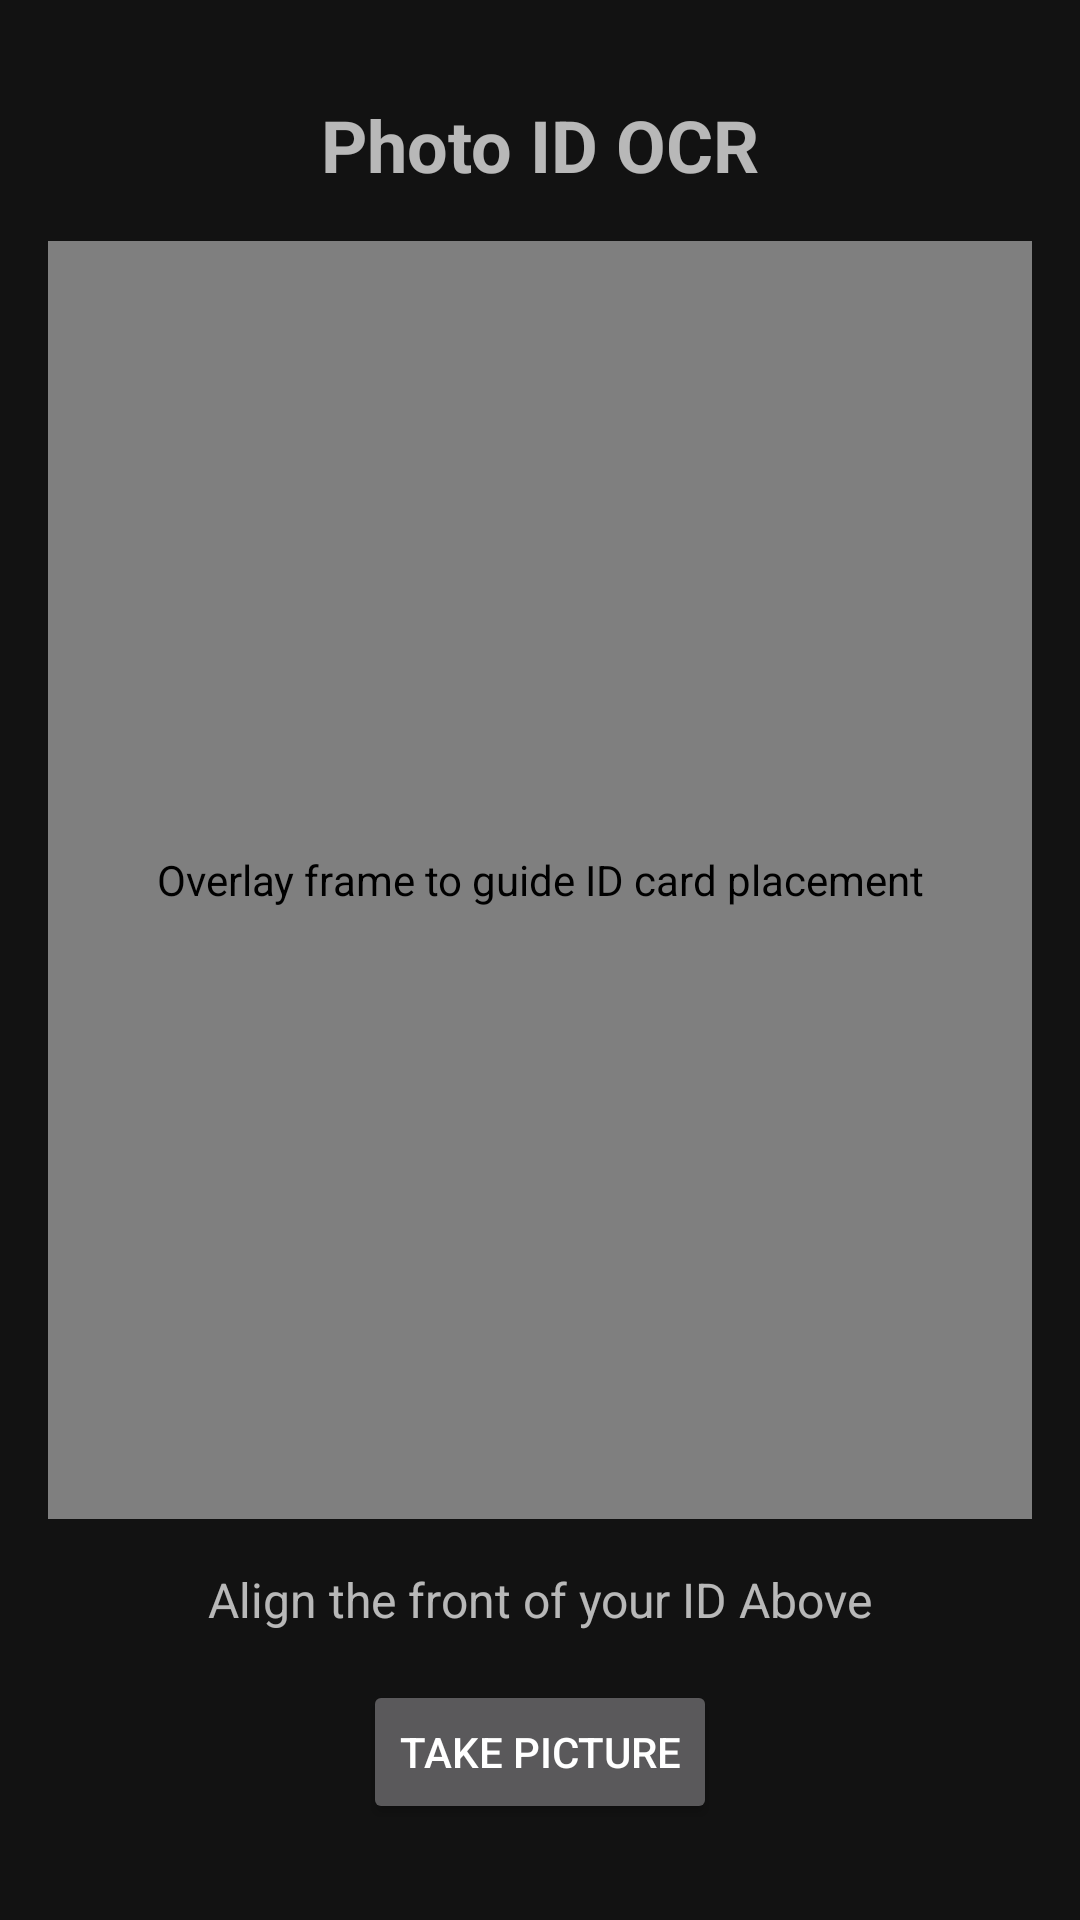

Write the Android layout XML for this screen, with the resource values it uses.
<!-- AndroidManifest.xml: application theme AppTheme -->
<!-- res/layout/activity_main.xml -->
<?xml version="1.0" encoding="utf-8"?>
<androidx.constraintlayout.widget.ConstraintLayout xmlns:android="http://schemas.android.com/apk/res/android"
    xmlns:app="http://schemas.android.com/apk/res-auto"
    xmlns:tools="http://schemas.android.com/tools"
    android:id="@+id/main"
    android:layout_width="match_parent"
    android:layout_height="match_parent"
    android:padding="16dp"
    tools:context=".MainActivity">

    <TextView
        android:id="@+id/titleTextView"
        android:layout_width="wrap_content"
        android:layout_height="wrap_content"
        android:text="@string/photo_id_ocr_title"
        android:textSize="24sp"
        android:textStyle="bold"
        app:layout_constraintTop_toTopOf="parent"
        app:layout_constraintStart_toStartOf="parent"
        app:layout_constraintEnd_toEndOf="parent"
        android:layout_marginTop="16dp" />

    
    <FrameLayout
        android:id="@+id/previewAreaHolder"
        android:layout_width="0dp"
        android:layout_height="0dp"
        app:layout_constraintTop_toBottomOf="@id/titleTextView"
        app:layout_constraintStart_toStartOf="parent"
        app:layout_constraintEnd_toEndOf="parent"
        app:layout_constraintBottom_toTopOf="@id/instructionTextView"
        android:layout_marginTop="16dp"
        android:layout_marginBottom="16dp">

        <androidx.constraintlayout.widget.ConstraintLayout
            android:id="@+id/cameraContainer"
            android:layout_width="match_parent"
            android:layout_height="match_parent"
            android:visibility="visible"> 

            <androidx.camera.view.PreviewView
                android:id="@+id/previewView"
                android:layout_width="0dp"
                android:layout_height="0dp"
                app:layout_constraintTop_toTopOf="parent"
                app:layout_constraintBottom_toBottomOf="parent"
                app:layout_constraintStart_toStartOf="parent"
                app:layout_constraintEnd_toEndOf="parent" />

            <com.billtrack.OverlayView
                android:id="@+id/overlayView"
                android:layout_width="0dp"
                android:layout_height="0dp"
                app:layout_constraintTop_toTopOf="parent"
                app:layout_constraintBottom_toBottomOf="parent"
                app:layout_constraintStart_toStartOf="parent"
                app:layout_constraintEnd_toEndOf="parent"
                android:contentDescription="@string/id_card_frame_description" />

        </androidx.constraintlayout.widget.ConstraintLayout>

        <ImageView
            android:id="@+id/capturedImagePreview"
            android:layout_width="match_parent"
            android:layout_height="match_parent"
            android:scaleType="fitCenter"
            android:visibility="gone"
            android:contentDescription="@string/captured_image_preview" />

    </FrameLayout>

    <TextView
        android:id="@+id/instructionTextView"
        android:layout_width="wrap_content"
        android:layout_height="wrap_content"
        android:text="@string/align_id_instruction"
        android:textSize="16sp"
        android:layout_marginBottom="16dp"
        app:layout_constraintBottom_toTopOf="@id/buttonsLayout"
        app:layout_constraintStart_toStartOf="parent"
        app:layout_constraintEnd_toEndOf="parent" />

    <LinearLayout
        android:id="@+id/buttonsLayout"
        android:layout_width="0dp"
        android:layout_height="wrap_content"
        android:orientation="horizontal"
        android:gravity="center"
        app:layout_constraintBottom_toBottomOf="parent"
        app:layout_constraintStart_toStartOf="parent"
        app:layout_constraintEnd_toEndOf="parent"
        android:layout_marginBottom="16dp">

        <Button
            android:id="@+id/retakeButton"
            android:layout_width="wrap_content"
            android:layout_height="wrap_content"
            android:text="@string/retake_picture"
            android:visibility="gone"
            android:layout_marginEnd="8dp" />

        <Button
            android:id="@+id/doneButton"
            android:layout_width="wrap_content"
            android:layout_height="wrap_content"
            android:text="@string/take_picture" /> 

    </LinearLayout>

    <ProgressBar
        android:id="@+id/loadingProgressBar"
        style="?android:attr/progressBarStyleLarge"
        android:layout_width="wrap_content"
        android:layout_height="wrap_content"
        android:visibility="gone"
        app:layout_constraintTop_toTopOf="parent"
        app:layout_constraintBottom_toBottomOf="parent"
        app:layout_constraintStart_toStartOf="parent"
        app:layout_constraintEnd_toEndOf="parent"
        tools:visibility="visible"/>

</androidx.constraintlayout.widget.ConstraintLayout>
<!-- resources referenced by this layout -->
<resources>
  <string name="align_id_instruction">Align the front of your ID Above</string>
  <string name="captured_image_preview">Preview of the captured image</string>
  <string name="id_card_frame_description">Overlay frame to guide ID card placement</string>
  <string name="photo_id_ocr_title">Photo ID OCR</string>
  <string name="retake_picture">Retake</string>
  <string name="take_picture">Take Picture</string>
  <style name="AppTheme" parent="Theme.MaterialComponents">
          <item name="android:navigationBarColor" tools:targetApi="lollipop">@color/color_primary
          </item>
          <item name="android:statusBarColor" tools:targetApi="lollipop">@color/color_primary</item>
          <item name="colorPrimary">@color/color_primary</item>
          <item name="colorPrimaryDark">@color/color_primary_dark</item>
          <item name="colorAccent">@color/color_accent</item>
      </style>
  <color name="color_primary">#999999</color>
  <color name="color_primary_dark">#3C8EE0</color>
  <color name="color_accent">#4285F4</color>
</resources>
